Run: headless pygame with SDL's dummy video driver; simulated clock (each Clock.tick advances the game by its frame time, no real sleeping); random seed 0; keys injected as events and as key.get_pressed() state; mouse plan: one left click at the window centre at the start of phase 2, then a move to the lower-right quarter at the start of phase 3.
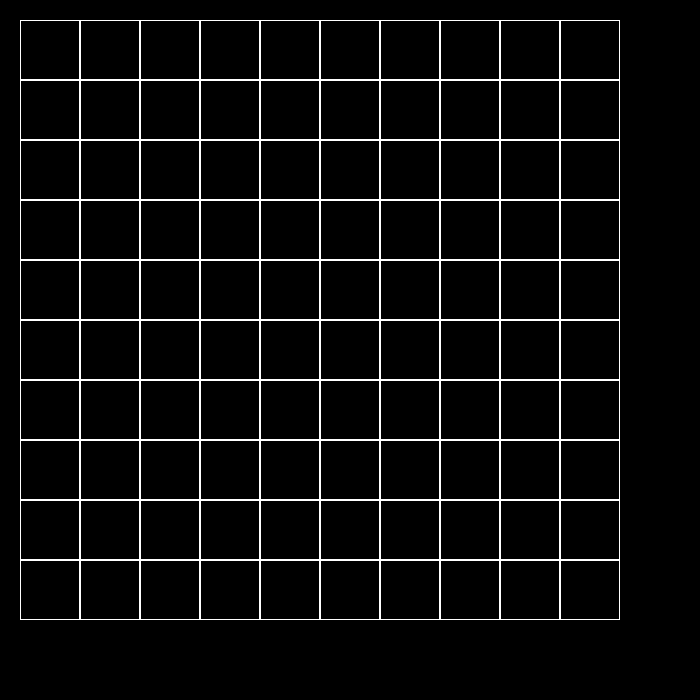
Frame 1 of 4 · flips 1–60 · no input
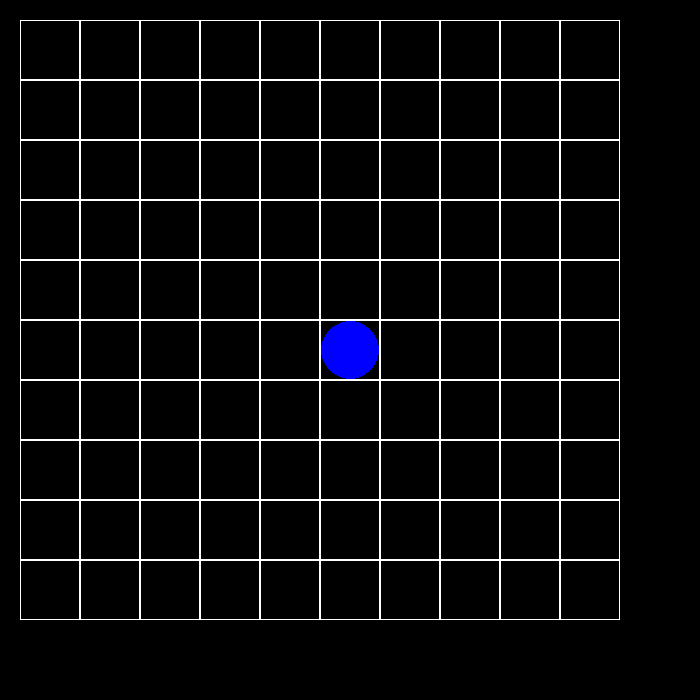
Frame 2 of 4 · flips 61–180 · clicked the window centre · tapped SPACE, RETURN · held RIGHT (→), D
Frame 3 of 4 · flips 181–300 · moved the mouse to the lower-right quarter · held DOWN (↓), S · screen unchanged from frame 2, image omitted
Frame 4 of 4 · flips 301–420 · held LEFT (←), A, UP (↑), W · screen unchanged from frame 3, image omitted

The pygame program that drew these frames:

import copy
import pygame
import random


class Board:
    # создание поля
    def __init__(self, width, height):
        self.width = width
        self.height = height
        self.board = [[0] * width for _ in range(height)]
        self.left = 20
        self.top = 20
        self.cell_size = 60
        self.step = 0
        self.first_step = True
        self.color_step = None

    # настройка внешнего вида
    def set_view(self, left, top, cell_size):
        self.left = left
        self.top = top
        self.cell_size = cell_size

    def render(self, screen):
        for i, line in enumerate(self.board):
            for j, elem in enumerate(line):
                x = self.left + self.cell_size * j
                y = self.top + self.cell_size * i
                if elem == 0:
                    pygame.draw.rect(screen, (0, 0, 0),
                                     (self.left + j * self.cell_size, self.top + i * self.cell_size,
                                      self.cell_size, self.cell_size), 0)
                elif elem == 1:
                    pygame.draw.rect(screen, (0, 255, 0),
                                     (self.left + j * self.cell_size, self.top + i * self.cell_size,
                                      self.cell_size, self.cell_size), 0)

                pygame.draw.rect(screen, (255, 255, 255),
                                 (self.left + j * self.cell_size, self.top + i * self.cell_size,
                                  self.cell_size, self.cell_size), 1)

    def get_cell(self, mouse_pos):
        x, y = mouse_pos
        x -= self.left
        y -= self.top
        x //= self.cell_size
        y //= self.cell_size
        if (x >= 0 and y >= 0) and (
                x < self.width and y < self.height):
            return x, y
        return None

    def get_click(self, mouse_pos):
        cell = self.get_cell(mouse_pos)
        self.on_click(cell)

    def on_click(self, cell):
        if cell:
            x, y = cell
            self.board[y][x] = 1


class Lines(Board):
    def __init__(self, width, height):
        super().__init__(width, height)
        self.red = False
        self.red_cords = None
        self.amount_blue = 0
        self.board = [[1000] * width for _ in range(height)]
        self.need_go = False

    def render(self, screen):
        self.amount_blue = 0
        for i, line in enumerate(self.board):
            for j, elem in enumerate(line):
                x = self.left + self.cell_size * j
                y = self.top + self.cell_size * i
                if elem == 1000:
                    pygame.draw.rect(screen, (0, 0, 0),
                                     (self.left + j * self.cell_size, self.top + i * self.cell_size,
                                      self.cell_size, self.cell_size), 0)
                elif elem == 2000:
                    pygame.draw.circle(screen, (0, 0, 255),
                                       (x + self.cell_size // 2, y + self.cell_size // 2), self.cell_size // 2 - 1, 0)
                    self.amount_blue += 1

                elif elem == 100:
                    pygame.draw.circle(screen, (255, 0, 0),
                                       (x + self.cell_size // 2, y + self.cell_size // 2), self.cell_size // 2 - 1, 0)
                # else: # стоимость пути
                #     font = pygame.font.Font(None, 50)
                #     img = font.render(f'{elem - 2}', False, (0, 255, 0))
                #     screen.blit(img, (x, y))

                pygame.draw.rect(screen, (255, 255, 255),
                                 (self.left + j * self.cell_size, self.top + i * self.cell_size,
                                  self.cell_size, self.cell_size), 1)

    def on_click(self, cell):
        if cell:
            x, y = cell
            if self.board[y][x] == 1000:
                print('ok', self.red)
                if self.red:
                    if self.has_path(x, y, self.red_cords[0], self.red_cords[1]):
                        self.need_go = True
                    else:
                        self.clear_price()

                else:
                    self.board[y][x] = 2000
            elif self.board[y][x] == 2000 and not self.red:
                self.board[y][x] = 100
                self.red = True
                self.red_cords = (x, y)

            elif self.board[y][x] == 100:
                print('ok')
                self.board[y][x] = 2000
                self.red = False

    def go(self):
        if self.need_go:
            xx, yy = self.red_cords
            min = 1000
            cord = (xx, yy)
            if xx + 1 < self.width and self.board[yy][xx + 1] < min:
                min = self.board[yy][xx + 1]
                cord = (xx + 1, yy)
            if xx - 1 >= 0 and self.board[yy][xx - 1] < min:
                min = self.board[yy][xx - 1]
                cord = (xx - 1, yy)
            if yy + 1 < self.height and self.board[yy + 1][xx] < min:
                min = self.board[yy + 1][xx]
                cord = (xx, yy + 1)
            if yy - 1 >= 0 and self.board[yy - 1][xx] < min:
                min = self.board[yy - 1][xx]
                cord = (xx, yy - 1)
            self.red_cords = cord
            self.board[cord[1]][cord[0]] = 100
            self.board[yy][xx] = 1000
            if min == 2:
                self.need_go = False
                self.clear_price()

    def clear_price(self):
        for y in range(self.height):
            for x in range(self.width):
                if self.board[y][x] < 100:
                    self.board[y][x] = 1000

    def has_path(self, x1, y1, x2, y2):
        points = [(x1, y1)]
        weight = 0
        points_with_weight = [((x1, y1), weight)]
        points_copy = copy.deepcopy(points)
        tmp_board = copy.deepcopy(self.board)
        need_find = (x2, y2)
        adfa = 0
        while need_find not in points:
            points_copy = copy.deepcopy(points)
            weight += 1
            for cords in points_copy:
                x, y = (cords[0], cords[1])

                if x + 1 < self.width and (x + 1, y) not in points and tmp_board[y][x + 1] != 2000:
                    points.append((x + 1, y))
                    points_with_weight.append(((x + 1, y), weight))

                if x - 1 >= 0 and (x - 1, y) not in points and tmp_board[y][x - 1] != 2000:
                    points.append((x - 1, y))
                    points_with_weight.append(((x - 1, y), weight))

                if y + 1 < self.height and (x, y + 1) not in points and tmp_board[y + 1][x] != 2000:
                    points.append((x, y + 1))
                    points_with_weight.append(((x, y + 1), weight))

                if y - 1 >= 0 and (x, y - 1) not in points and tmp_board[y - 1][x] != 2000:
                    points.append((x, y - 1))
                    points_with_weight.append(((x, y - 1), weight))

            if points == points_copy:
                break
        self.show_path(points_with_weight)
        return need_find in points

    def show_path(self, points):
        for point in points:
            x, y = point[0]
            weight = point[1] + 2
            self.board[y][x] = weight


if __name__ == '__main__':
    a = 30
    size = width, height = 700, 700
    pygame.init()
    screen = pygame.display.set_mode(size)
    line = Lines(10, 10)
    running = True
    clock = pygame.time.Clock()
    speed = 5
    start_game = False

    while running:
        for event in pygame.event.get():
            if event.type == pygame.QUIT:
                running = False
            if event.type == pygame.MOUSEBUTTONDOWN and not start_game:
                line.get_click(event.pos)
        screen.fill((0, 0, 0))
        line.go()
        line.render(screen)
        clock.tick(speed)
        pygame.display.flip()
